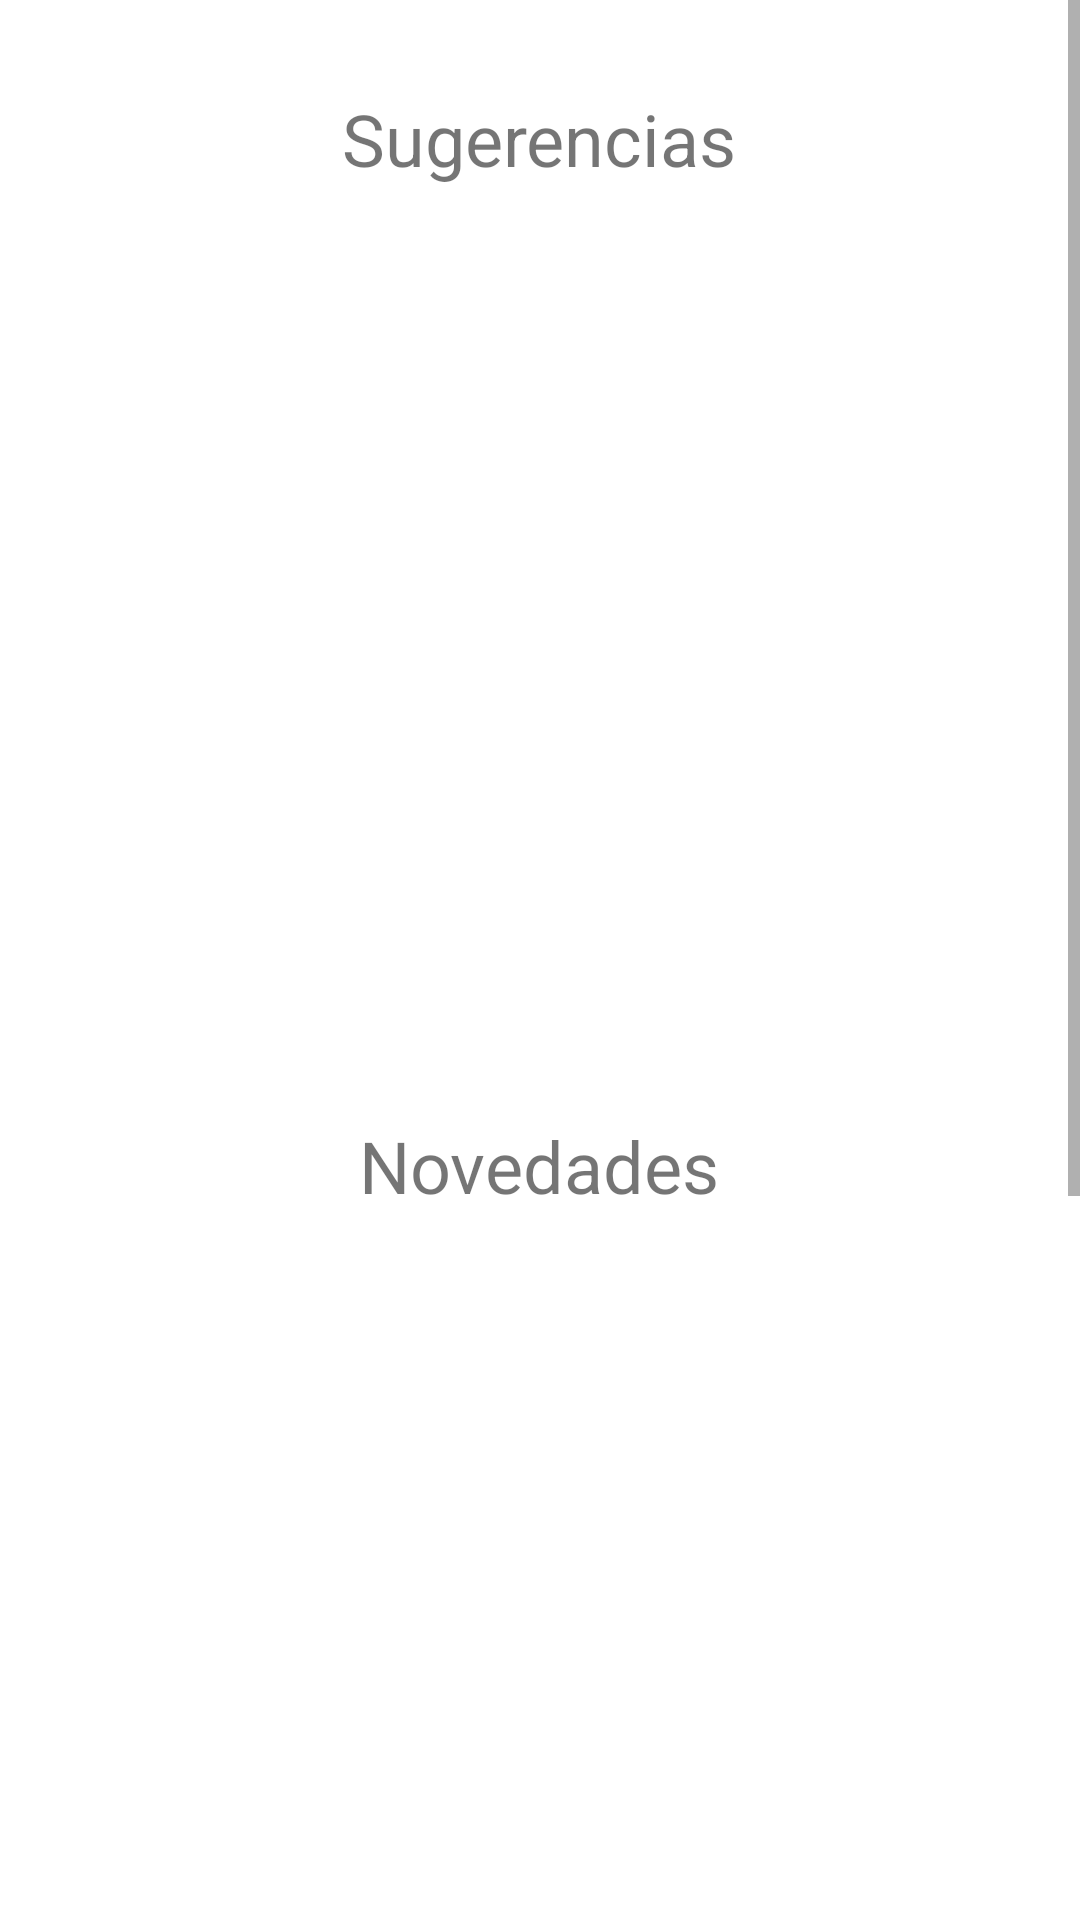

Write the Android layout XML for this screen, with the resource values it uses.
<!-- AndroidManifest.xml: application theme Theme.RepuestosExpress -->
<!-- res/layout/fragment_home.xml -->
<?xml version="1.0" encoding="utf-8"?>
<FrameLayout xmlns:android="http://schemas.android.com/apk/res/android"
    xmlns:tools="http://schemas.android.com/tools"
    android:layout_width="match_parent"
    android:layout_height="match_parent"
    tools:context=".fragments.HomeFragment">

    
    <ScrollView
        android:layout_width="match_parent"
        android:layout_height="match_parent">

        <LinearLayout
            android:layout_width="match_parent"
            android:layout_height="wrap_content"
            android:orientation="vertical">

            <TextView
                android:id="@+id/txtCesta"
                android:layout_width="wrap_content"
                android:layout_height="wrap_content"
                android:layout_gravity="center"
                android:layout_marginTop="30sp"
                android:text="@string/sugerencias"
                android:textAlignment="center"
                android:textSize="24sp" />

            <androidx.recyclerview.widget.RecyclerView
                android:id="@+id/recyclerViewSugerencias"
                android:layout_width="match_parent"
                android:layout_height="250dp"
                android:layout_gravity="center"
                android:layout_marginTop="30dp"
                android:orientation="horizontal">

            </androidx.recyclerview.widget.RecyclerView>

            <TextView
                android:id="@+id/txtNovedades"
                android:layout_width="wrap_content"
                android:layout_height="wrap_content"
                android:layout_gravity="center"
                android:layout_marginTop="30dp"
                android:text="@string/novedades"
                android:textSize="24sp" />

            <androidx.recyclerview.widget.RecyclerView
                android:id="@+id/recyclerViewNovedades"
                android:layout_width="match_parent"
                android:layout_height="250dp"
                android:layout_gravity="center"
                android:layout_marginTop="30dp"
                android:orientation="horizontal">

            </androidx.recyclerview.widget.RecyclerView>

            <TextView
                android:id="@+id/txtTopVentas"
                android:layout_width="wrap_content"
                android:layout_height="wrap_content"
                android:layout_gravity="center"
                android:layout_marginTop="30dp"
                android:text="@string/top_ventas"
                android:textSize="24sp" />

            <androidx.recyclerview.widget.RecyclerView
                android:id="@+id/recyclerViewTopVentas"
                android:layout_width="match_parent"
                android:layout_height="250dp"
                android:layout_gravity="center"
                android:layout_marginTop="30dp"
                android:orientation="horizontal" />
        </LinearLayout>
    </ScrollView>

</FrameLayout>
<!-- resources referenced by this layout -->
<resources>
  <string name="novedades">Novedades</string>
  <string name="sugerencias">Sugerencias</string>
  <string name="top_ventas">Top ventas</string>
  <style name="Theme.RepuestosExpress" parent="Base.Theme.RepuestosExpress" />
  <style name="Base.Theme.RepuestosExpress" parent="Theme.MaterialComponents.DayNight.DarkActionBar">
          
          <item name="colorPrimary">@color/green</item>
          <item name="colorPrimaryVariant">@color/green</item>
          <item name="colorOnPrimary">@color/white</item>
          
          <item name="colorSecondary">@color/green_menta</item>
          <item name="colorSecondaryVariant">@color/green_oliva</item>
          <item name="colorOnSecondary">@color/black</item>
          
          <item name="android:statusBarColor">?attr/colorPrimaryVariant</item>
          
      </style>
  <color name="green">#00C957</color>
  <color name="white">#FFFFFFFF</color>
  <color name="green_menta">#98FB98</color>
  <color name="green_oliva">#808000</color>
  <color name="black">#FF000000</color>
</resources>
